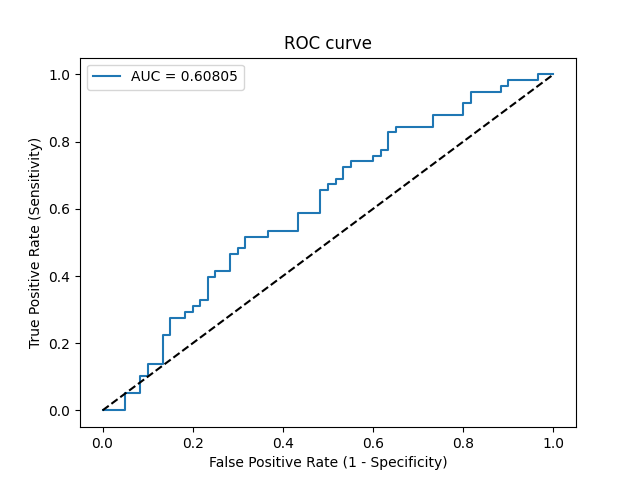

The table this chart was drawn from, first rows:
Threshold, Sensitivity, Specificity, NPV, PPV
inf, 0.0, 1.0, 0.5085, 0
0.4943, 0.0, 0.9833, 0.5043, 0.0
0.4934, 0.0, 0.95, 0.4957, 0.0
0.4876, 0.05172, 0.95, 0.5089, 0.5
0.4835, 0.05172, 0.9167, 0.5, 0.375
0.4825, 0.1034, 0.9167, 0.514, 0.5455
0.4818, 0.1034, 0.9, 0.5094, 0.5
0.4798, 0.1379, 0.9, 0.5192, 0.5714
0.4794, 0.1379, 0.8667, 0.5098, 0.5
0.4782, 0.2241, 0.8667, 0.5361, 0.619
0.478, 0.2241, 0.85, 0.5312, 0.5909
0.4763, 0.2759, 0.85, 0.5484, 0.64
0.4761, 0.2759, 0.8167, 0.5385, 0.5926
0.476, 0.2931, 0.8167, 0.5444, 0.6071
0.4759, 0.2931, 0.8, 0.5393, 0.5862
0.4759, 0.3103, 0.8, 0.5455, 0.6
0.4752, 0.3103, 0.7833, 0.5402, 0.5806
0.475, 0.3276, 0.7833, 0.5465, 0.5938
0.4749, 0.3276, 0.7667, 0.5412, 0.5758
0.4741, 0.3966, 0.7667, 0.5679, 0.6216
0.474, 0.3966, 0.75, 0.5625, 0.6053
0.4739, 0.4138, 0.75, 0.5696, 0.6154
0.4728, 0.4138, 0.7167, 0.5584, 0.5854
0.4726, 0.4655, 0.7167, 0.5811, 0.6136
0.4726, 0.4655, 0.7, 0.5753, 0.6
0.4719, 0.4828, 0.7, 0.5833, 0.6087
0.4717, 0.4828, 0.6833, 0.5775, 0.5957
0.4712, 0.5172, 0.6833, 0.5942, 0.6122
0.4706, 0.5172, 0.6333, 0.5758, 0.5769
0.4705, 0.5345, 0.6333, 0.5846, 0.5849
0.4698, 0.5345, 0.5667, 0.5574, 0.5439
0.4695, 0.5862, 0.5667, 0.5862, 0.5667
0.4689, 0.5862, 0.5167, 0.5636, 0.5397
0.4677, 0.6552, 0.5167, 0.6078, 0.5672
0.4676, 0.6552, 0.5, 0.6, 0.5588
0.4675, 0.6724, 0.5, 0.6122, 0.5652
0.4675, 0.6724, 0.4833, 0.6042, 0.5571
0.4673, 0.6897, 0.4833, 0.617, 0.5634
0.4673, 0.6897, 0.4667, 0.6087, 0.5556
0.4668, 0.7241, 0.4667, 0.6364, 0.5676
0.4667, 0.7241, 0.45, 0.6279, 0.56
0.4666, 0.7414, 0.45, 0.6429, 0.5658
0.466, 0.7414, 0.4, 0.6154, 0.5443
0.4659, 0.7586, 0.4, 0.6316, 0.55
0.4659, 0.7586, 0.3833, 0.6216, 0.5432
0.4658, 0.7759, 0.3833, 0.6389, 0.5488
0.4657, 0.7759, 0.3667, 0.6286, 0.5422
0.4651, 0.8276, 0.3667, 0.6875, 0.5581
0.4649, 0.8276, 0.35, 0.6774, 0.5517
0.4647, 0.8448, 0.35, 0.7, 0.5568
0.462, 0.8448, 0.2667, 0.64, 0.5269
0.4619, 0.8793, 0.2667, 0.6957, 0.5368
0.4607, 0.8793, 0.2, 0.6316, 0.5152
0.4604, 0.9138, 0.2, 0.7059, 0.5248
0.46, 0.9138, 0.1833, 0.6875, 0.5196
0.4597, 0.9483, 0.1833, 0.7857, 0.5288
0.459, 0.9483, 0.1167, 0.7, 0.5093
0.4588, 0.9655, 0.1167, 0.7778, 0.5138
0.4586, 0.9655, 0.1, 0.75, 0.5091
0.4585, 0.9828, 0.1, 0.8571, 0.5135
... 3 more rows
